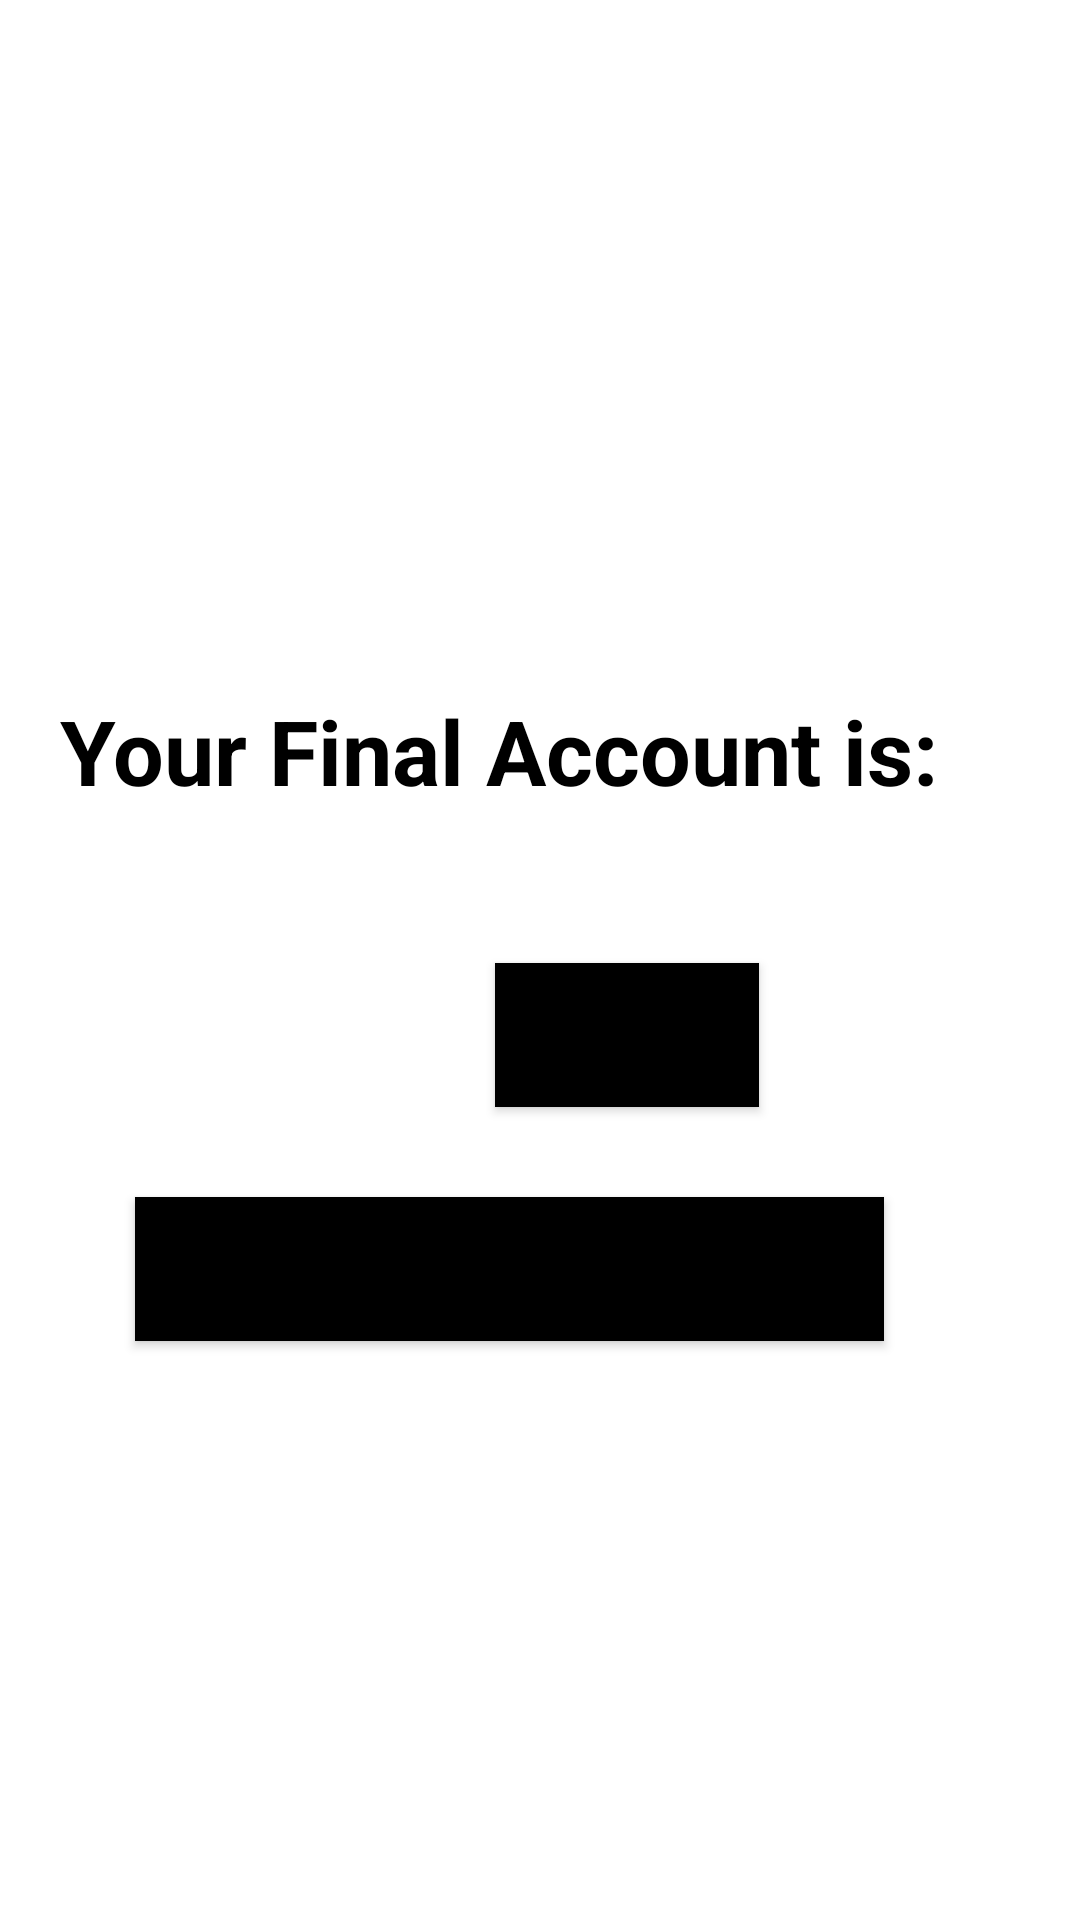

Android layout source for this screen:
<!-- AndroidManifest.xml: application theme Theme.FinalAppMAD -->
<!-- res/layout/account_layout.xml -->
<?xml version="1.0" encoding="utf-8"?>
<LinearLayout
    xmlns:android="http://schemas.android.com/apk/res/android"
    android:orientation="vertical"
    android:layout_width="match_parent"
    android:layout_height="match_parent"
    android:background="@drawable/back"
    >

    <TextView
        android:id="@+id/text1"
        android:layout_width="wrap_content"
        android:layout_height="wrap_content"
        android:layout_marginLeft="20dp"
        android:layout_marginTop="230dp"
        android:text="Your Final Account is: "
        android:textColor="@color/black"
        android:textSize="30dp"
        android:textStyle="bold"
        />

    <TextView
        android:id="@+id/pay"
        android:layout_width="50dp"
        android:layout_height="50dp"
        android:layout_marginLeft="320dp"
        android:layout_marginTop="-40dp"
        android:textColor="@color/black"
        android:textSize="30dp"
        android:textStyle="bold" />

    <TextView
        android:layout_width="50dp"
        android:layout_height="50dp"
        android:layout_marginLeft="361dp"
        android:layout_marginTop="-50dp"
        android:textColor="@color/black"
        android:text="€"
        android:textSize="30dp"
        android:textStyle="bold" />

    <Button
        android:id="@+id/paybut"
        android:layout_width="wrap_content"
        android:layout_height="wrap_content"
        android:onClick="runPay"
        android:text="PAY"
        android:background="@color/black"
        android:textAlignment="center"
        android:textSize="25sp"
        android:fontFamily="arial"
        android:textStyle="bold"
        android:layout_marginLeft="165dp"
        android:layout_marginTop="40dp"
        />

    <Button
        android:id="@+id/continueshoppoing"
        android:layout_width="wrap_content"
        android:layout_height="wrap_content"
        android:onClick="runContinue"
        android:text="Continue ordering"
        android:background="@color/black"
        android:textAlignment="center"
        android:textSize="25sp"
        android:fontFamily="arial"
        android:textStyle="bold"
        android:layout_marginLeft="45dp"
        android:layout_marginTop="30dp"
        />

</LinearLayout>
<!-- resources referenced by this layout -->
<resources>
  <style name="Theme.FinalAppMAD" parent="Theme.MaterialComponents.DayNight.DarkActionBar">
          
          <item name="colorPrimary">@color/purple_500</item>
          <item name="colorPrimaryVariant">@color/purple_700</item>
          <item name="colorOnPrimary">@color/white</item>
          
          <item name="colorSecondary">@color/teal_200</item>
          <item name="colorSecondaryVariant">@color/teal_700</item>
          <item name="colorOnSecondary">@color/black</item>
          
          <item name="android:statusBarColor" tools:targetApi="l">?attr/colorPrimaryVariant</item>
          
      </style>
  <!-- not gathered from this repository: default colours our renderer supplied (Android Studio template values) -->
  <color name="purple_500">#FF6200EE</color>
  <color name="purple_700">#FF3700B3</color>
  <color name="teal_200">#FF03DAC5</color>
  <color name="teal_700">#FF018786</color>
  <color name="black">#FF000000</color>
  <color name="white">#FFFFFFFF</color>
</resources>
